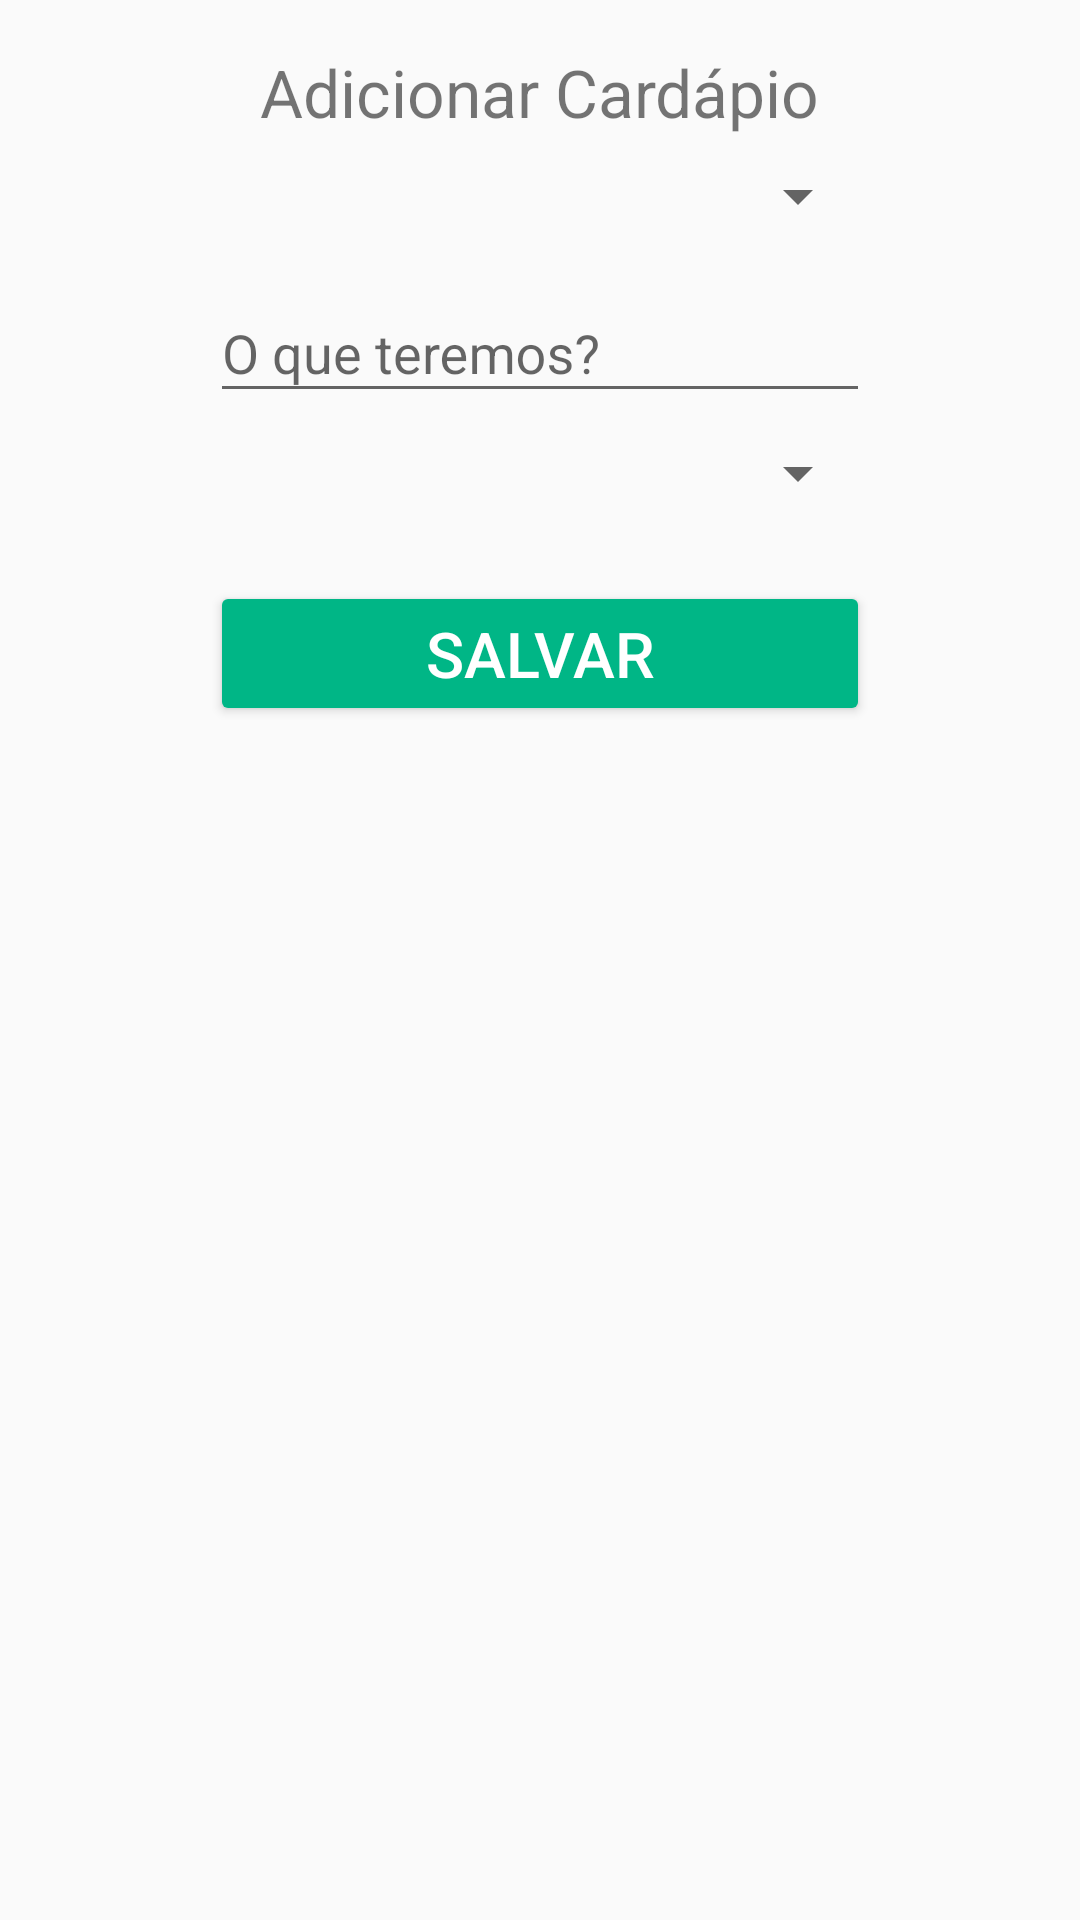

The Android layout XML behind this screen, and the referenced resources:
<!-- AndroidManifest.xml: application theme AppTheme -->
<!-- res/layout/fragment_adcionar_cardapio.xml -->
<android.support.constraint.ConstraintLayout xmlns:android="http://schemas.android.com/apk/res/android"
    xmlns:app="http://schemas.android.com/apk/res-auto"
    xmlns:tools="http://schemas.android.com/tools"
    android:layout_width="match_parent"
    android:layout_height="match_parent"
    tools:context="com.ramattecgmail.rafah.herdeirosapp.Fragments.Alerts.AdicionarCardapioFragment">


    <TextView
        android:id="@+id/tv_adicionar_cardapio"
        android:layout_width="wrap_content"
        android:layout_height="wrap_content"
        android:text="Adicionar Cardápio"
        android:layout_marginRight="8dp"
        app:layout_constraintRight_toRightOf="parent"
        android:layout_marginLeft="8dp"
        app:layout_constraintLeft_toLeftOf="parent"
        app:layout_constraintTop_toTopOf="parent"
        android:layout_marginTop="16dp"
        android:textSize="22sp"
        android:layout_marginStart="8dp"
        android:layout_marginEnd="8dp" />

    <Spinner
        android:id="@+id/sp_refeicao"
        android:layout_width="@dimen/componentes"
        android:layout_height="wrap_content"
        android:layout_marginTop="8dp"
        app:layout_constraintTop_toBottomOf="@+id/tv_adicionar_cardapio"
        android:layout_marginLeft="8dp"
        app:layout_constraintLeft_toLeftOf="parent"
        android:layout_marginRight="8dp"
        app:layout_constraintRight_toRightOf="parent"
        android:layout_marginStart="8dp"
        android:layout_marginEnd="8dp" />

    <android.support.design.widget.TextInputLayout
        android:id="@+id/ti_ingredientes"
        android:layout_width="@dimen/componentes"
        android:layout_height="wrap_content"
        android:layout_marginLeft="8dp"
        app:layout_constraintLeft_toLeftOf="parent"
        android:layout_marginRight="8dp"
        app:layout_constraintRight_toRightOf="parent"
        android:layout_marginTop="8dp"
        app:layout_constraintTop_toBottomOf="@+id/sp_refeicao"
        android:layout_marginStart="8dp"
        android:layout_marginEnd="8dp">

        <EditText
            android:id="@+id/et_ingredientes"
            android:layout_width="@dimen/componentes"
            android:layout_height="wrap_content"
            android:ems="10"
            android:inputType="textMultiLine"
            android:hint="O que teremos?"/>

    </android.support.design.widget.TextInputLayout>

    <Spinner
        android:id="@+id/sp_data"
        android:layout_width="@dimen/componentes"
        android:layout_height="wrap_content"
        android:layout_marginTop="8dp"
        app:layout_constraintTop_toBottomOf="@+id/ti_ingredientes"
        android:layout_marginLeft="8dp"
        app:layout_constraintLeft_toLeftOf="parent"
        android:layout_marginRight="8dp"
        app:layout_constraintRight_toRightOf="parent" />

    <Button
        android:id="@+id/bt_salvar_cardapio"
        android:layout_width="@dimen/componentes"
        android:layout_height="wrap_content"
        android:text="@string/bt_salvar"
        android:textSize="@dimen/texto_padrao_botao"
        android:textColor="@color/primaryTextColor"
        android:layout_marginTop="24dp"
        app:layout_constraintTop_toBottomOf="@+id/sp_data"
        android:layout_marginRight="8dp"
        app:layout_constraintRight_toRightOf="parent"
        android:layout_marginLeft="8dp"
        app:layout_constraintLeft_toLeftOf="parent" />


</android.support.constraint.ConstraintLayout>
<!-- resources referenced by this layout -->
<resources>
  <color name="primaryTextColor">#ffffff</color>
  <dimen name="componentes">220dp</dimen>
  <dimen name="texto_padrao_botao">21sp</dimen>
  <string name="bt_salvar">Salvar</string>
  <style name="AppTheme" parent="Theme.AppCompat.Light.DarkActionBar">
          
          <item name="colorPrimary">@color/primaryColor</item>
          <item name="colorPrimaryDark">@color/primaryDarkColor</item>
          <item name="colorAccent">@color/secondaryColor</item>
          <item name="colorButtonNormal">@color/secondaryDarkColor</item>
      </style>
  <color name="primaryColor">#311b92</color>
  <color name="primaryDarkColor">#000063</color>
  <color name="secondaryColor">#1de9b6</color>
  <color name="secondaryDarkColor">#00b686</color>
</resources>
